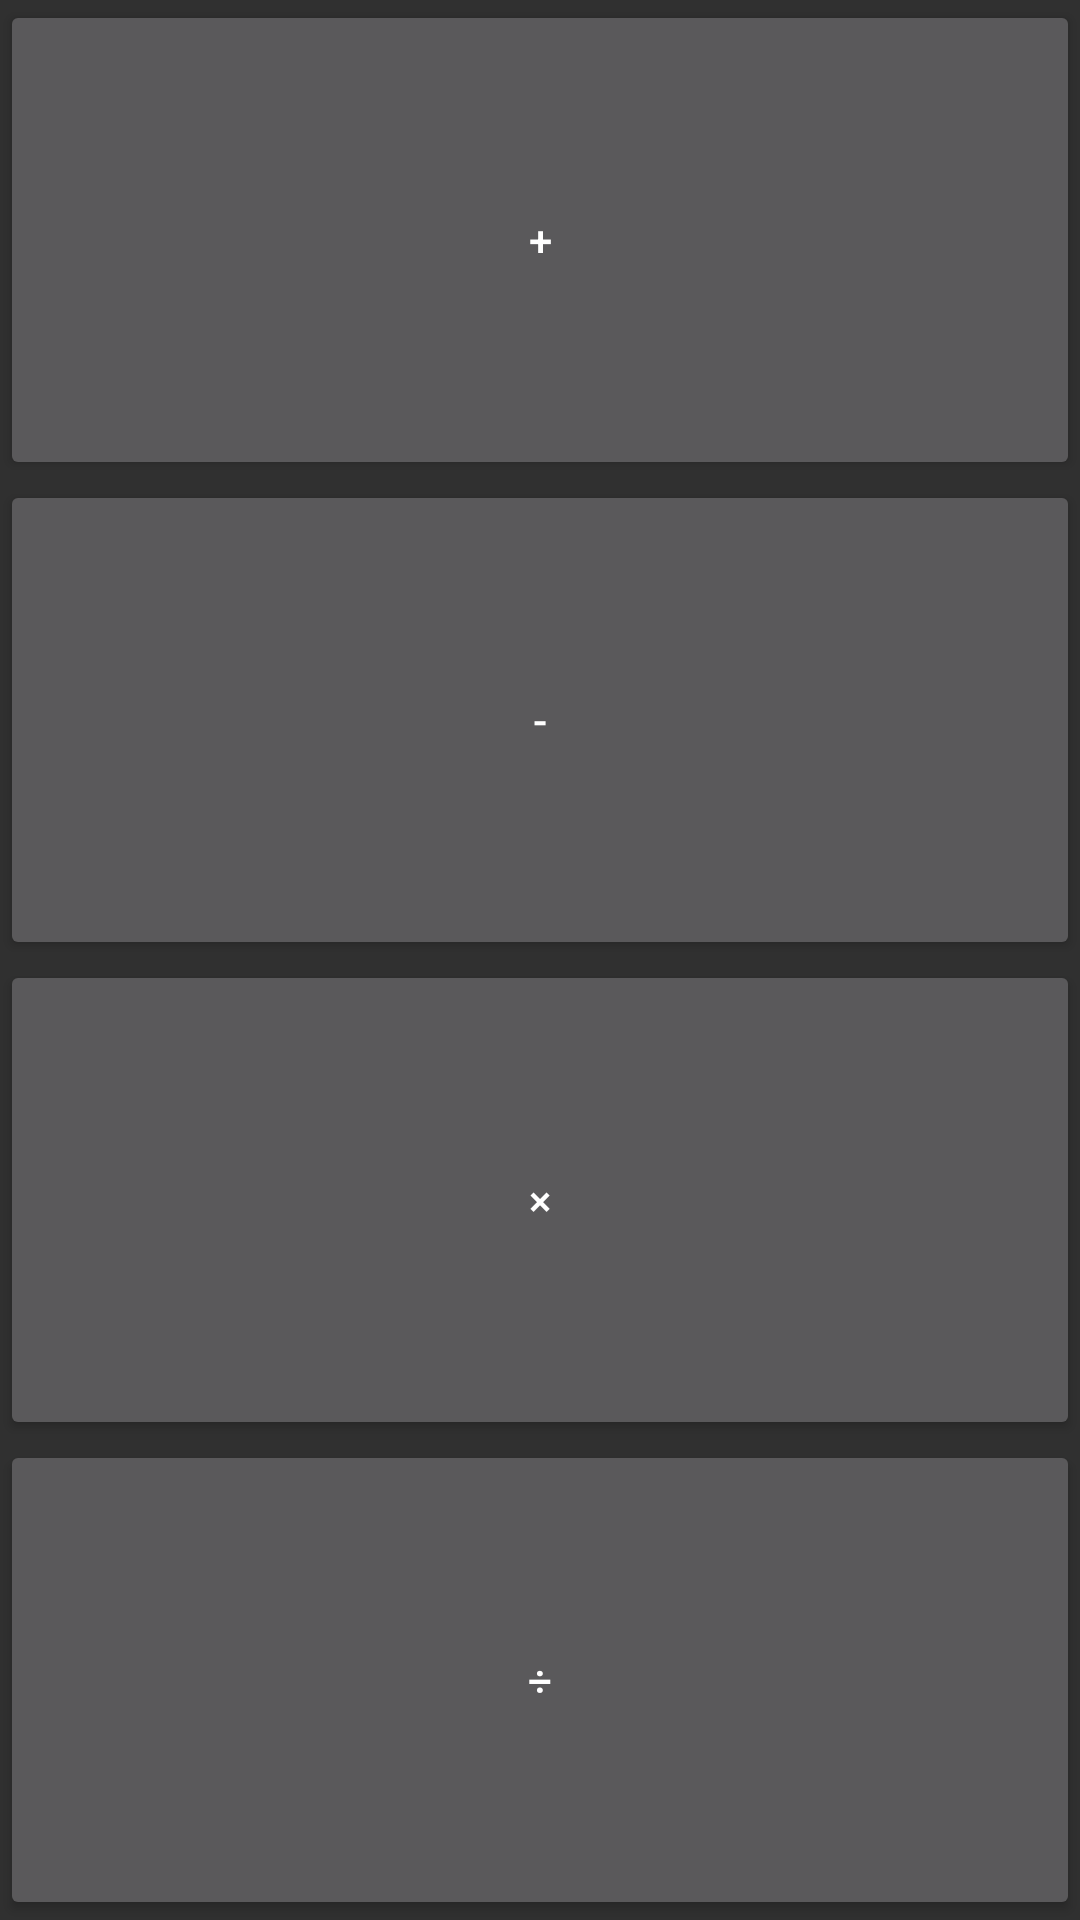

Reconstruct the res/layout file that produces this screen, plus the resources it refers to.
<!-- AndroidManifest.xml: application theme AppTheme -->
<!-- res/layout/fragment_calc_operator.xml -->
<LinearLayout xmlns:android="http://schemas.android.com/apk/res/android"
    xmlns:tools="http://schemas.android.com/tools" android:layout_width="match_parent"
    android:layout_height="match_parent"
    android:orientation="vertical"
    tools:context="com.digitalrocketry.rollify.tasks.CalcOperatorFragment">


    <Button
        android:layout_width="fill_parent"
        android:layout_height="0dp"
        android:layout_weight="1"
        android:text="+"
        android:id="@+id/calcOperatorAdd"
        style="@style/CalcNumpadOperatorButton"
        android:nestedScrollingEnabled="true"
        android:onClick="onOperatorButton" />

    <Button
        style="@style/CalcNumpadOperatorButton"
        android:layout_width="fill_parent"
        android:layout_height="0dp"
        android:layout_weight="1"
        android:text="-"
        android:id="@+id/calcOperatorSub"
        android:nestedScrollingEnabled="true"
        android:onClick="onOperatorButton" />

    <Button
        style="@style/CalcNumpadOperatorButton"
        android:layout_width="fill_parent"
        android:layout_height="0dp"
        android:layout_weight="1"
        android:text="×"
        android:id="@+id/calcOperatorMul"
        android:nestedScrollingEnabled="true"
        android:onClick="onOperatorButton" />

    <Button
        style="@style/CalcNumpadOperatorButton"
        android:layout_width="fill_parent"
        android:layout_height="0dp"
        android:layout_weight="1"
        android:text="÷"
        android:id="@+id/calcOperatorDiv"
        android:nestedScrollingEnabled="true"
        android:onClick="onOperatorButton" />

</LinearLayout>
<!-- resources referenced by this layout -->
<resources>
  <style name="CalcNumpadOperatorButton">
      </style>
  <style name="AppTheme" parent="Theme.AppCompat">
          
      </style>
</resources>
